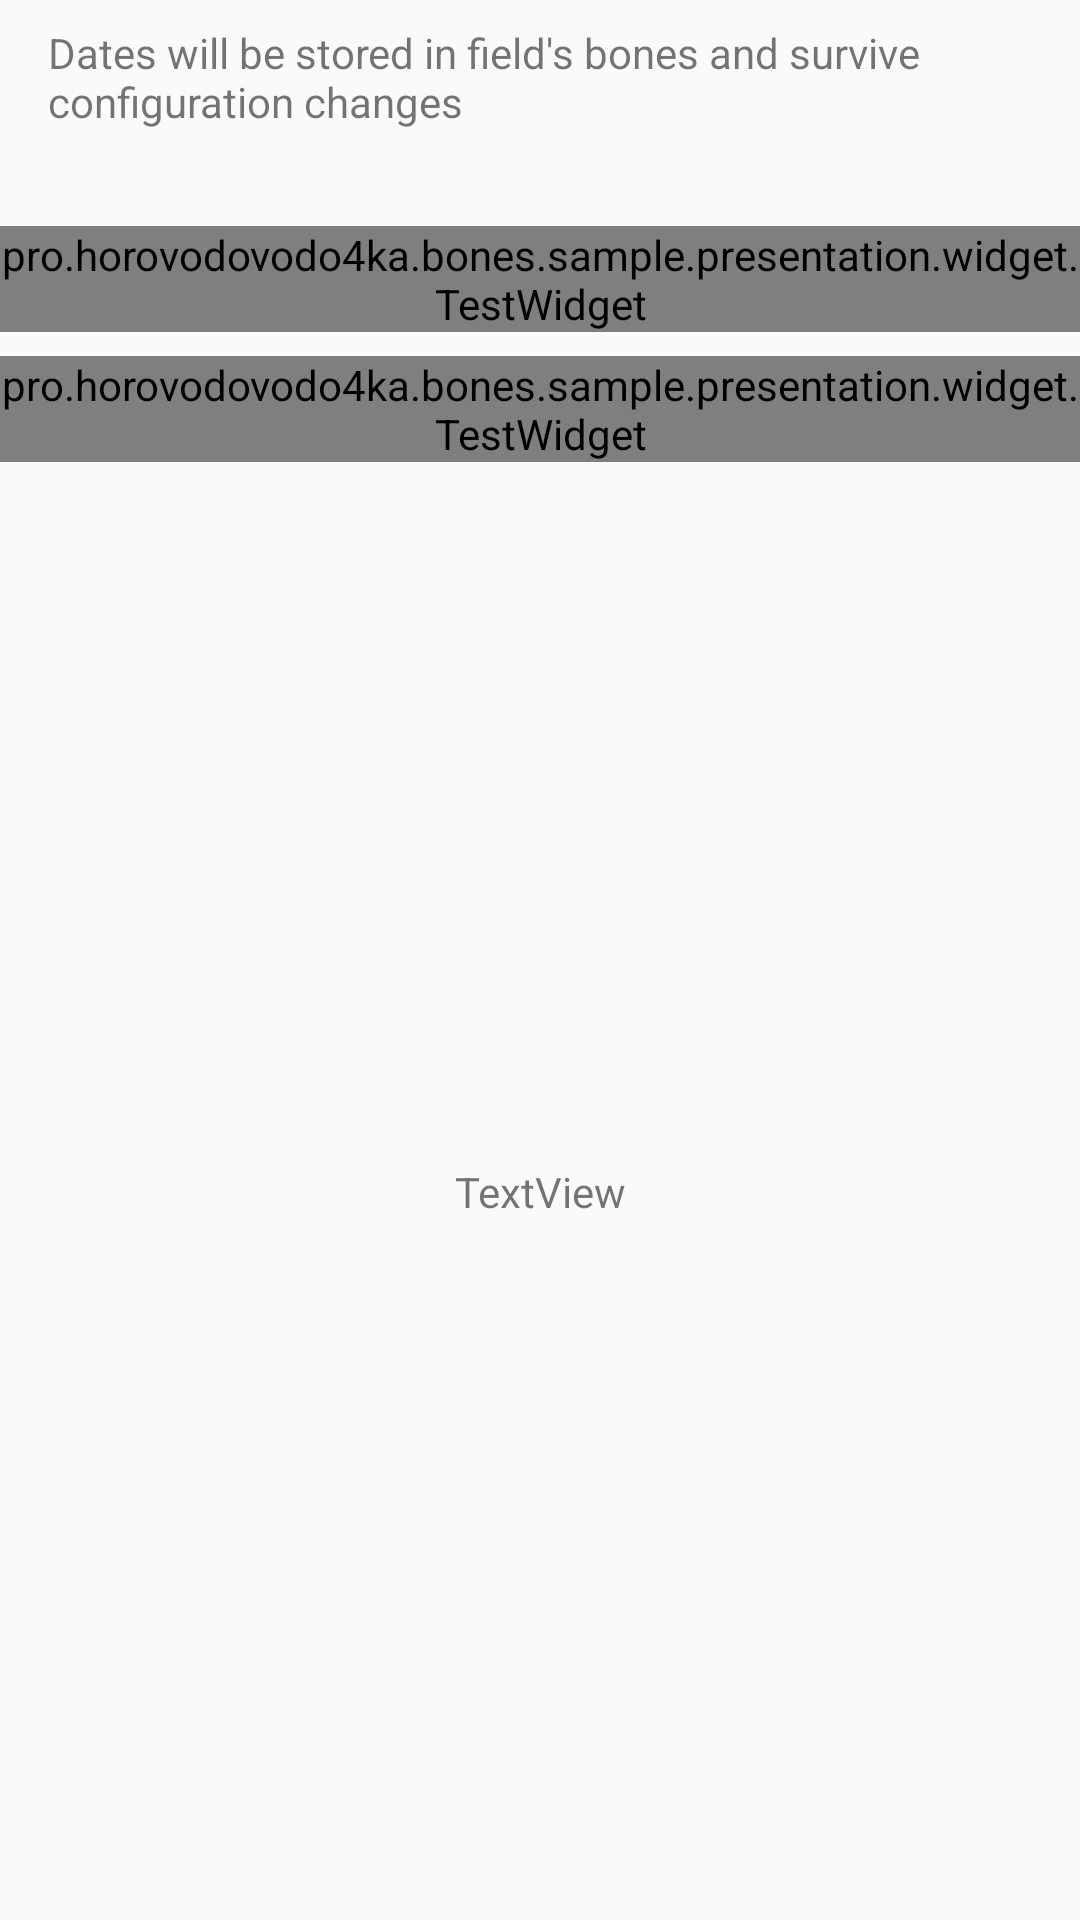

The Android layout XML behind this screen, and the referenced resources:
<!-- AndroidManifest.xml: application theme AppTheme -->
<!-- res/layout/fragment_form_screen.xml -->
<?xml version="1.0" encoding="utf-8"?>
<androidx.constraintlayout.widget.ConstraintLayout
        xmlns:android="http://schemas.android.com/apk/res/android"
        xmlns:app="http://schemas.android.com/apk/res-auto"
    xmlns:tools="http://schemas.android.com/tools"
    android:layout_width="match_parent"
        android:layout_height="match_parent"
        android:clickable="true"
        android:focusableInTouchMode="true"
        android:focusable="true">

    <pro.example.bones.sample.presentation.widget.TestWidget
            android:id="@+id/dateField1"
            android:layout_width="match_parent"
            android:layout_height="wrap_content"
            android:layout_marginTop="32dp"
            app:layout_constraintEnd_toEndOf="parent"
            app:layout_constraintStart_toStartOf="parent"
            app:layout_constraintTop_toBottomOf="@+id/textView"/>

    <pro.example.bones.sample.presentation.widget.TestWidget
            android:id="@+id/dateField2"
            android:layout_width="match_parent"
            android:layout_height="wrap_content"
            android:layout_marginBottom="8dp"
            android:layout_marginTop="8dp"
            app:layout_constraintBottom_toBottomOf="parent"
            app:layout_constraintEnd_toEndOf="parent"
            app:layout_constraintStart_toStartOf="parent"
            app:layout_constraintTop_toBottomOf="@+id/dateField1"
            app:layout_constraintVertical_bias="0.0"/>

    <TextView
            android:id="@+id/textView"
            android:layout_width="0dp"
            android:layout_height="wrap_content"
            android:layout_marginEnd="16dp"
            android:layout_marginStart="16dp"
            android:layout_marginTop="8dp"
            android:text="Dates will be stored in field's bones and survive configuration changes"
            app:layout_constraintEnd_toEndOf="parent"
            app:layout_constraintStart_toStartOf="parent"
            app:layout_constraintTop_toTopOf="parent"/>

    <TextView
        android:id="@+id/intervalLabel"
        android:layout_width="wrap_content"
        android:layout_height="wrap_content"
        android:layout_marginBottom="8dp"
        android:layout_marginEnd="8dp"
        android:layout_marginStart="8dp"
        android:layout_marginTop="8dp"
        android:text="TextView"
        app:layout_constraintBottom_toBottomOf="parent"
        app:layout_constraintEnd_toEndOf="parent"
        app:layout_constraintStart_toStartOf="parent"
        app:layout_constraintTop_toBottomOf="@+id/dateField2" />
</androidx.constraintlayout.widget.ConstraintLayout>
<!-- resources referenced by this layout -->
<resources>
  <style name="AppTheme" parent="Theme.AppCompat.Light.NoActionBar">
          
          <item name="colorPrimary">@color/colorPrimary</item>
          <item name="colorPrimaryDark">@color/colorPrimaryDark</item>
          <item name="colorAccent">@color/colorAccent</item>
      </style>
  <!-- not gathered from this repository: default colours our renderer supplied (Android Studio template values) -->
  <color name="colorPrimary">#FF6200EE</color>
  <color name="colorPrimaryDark">#FF3700B3</color>
  <color name="colorAccent">#FF03DAC5</color>
</resources>
